Photos from the image-classification dataset "datera-v2" in the GitHub repository AffrizaWildanFauzan/datera-v2. Its 30 classes are: Albizia saponaria, Dendrobium leonis, Dracaena trifasciata, Echinodorus radican, Gymnocalycium, Hopea bilitonensis, Impatiens walleriana, Lagerstroemia speciosa, Ixora acuminata, Monstera adansonii, Nepenthes sumatrana, Alocasia Black Velvet, Nepenthes reinwardtiana, Ochna kirkii, Philodendron Lemon, Portulaca sp, Quassia amara, Reutealis trisperma, Rosa sp, Russelia equisetiformis, Syzygium myrtifolium, Tabernaemontana corymbosa, Anacampseros rufescens Sunrise, 3 apocynacaea, Areca catechu, Catharanthus roseus, Ceiba pentandra, Cuphea hyssopifolia, Cymbidium bicolor, Dendrobium Uthai White.

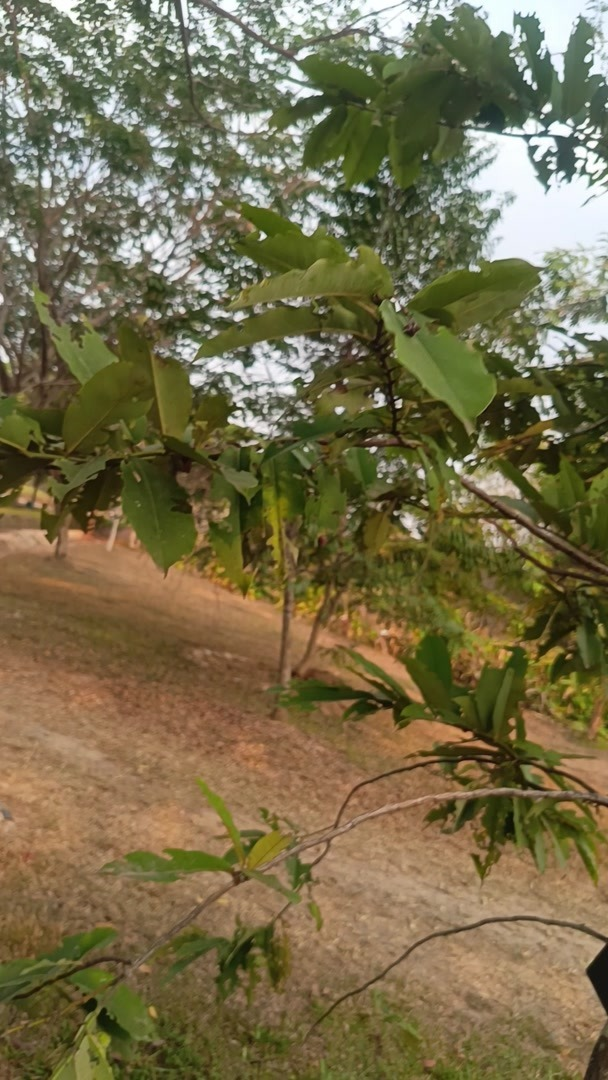
Label: Hopea bilitonensis

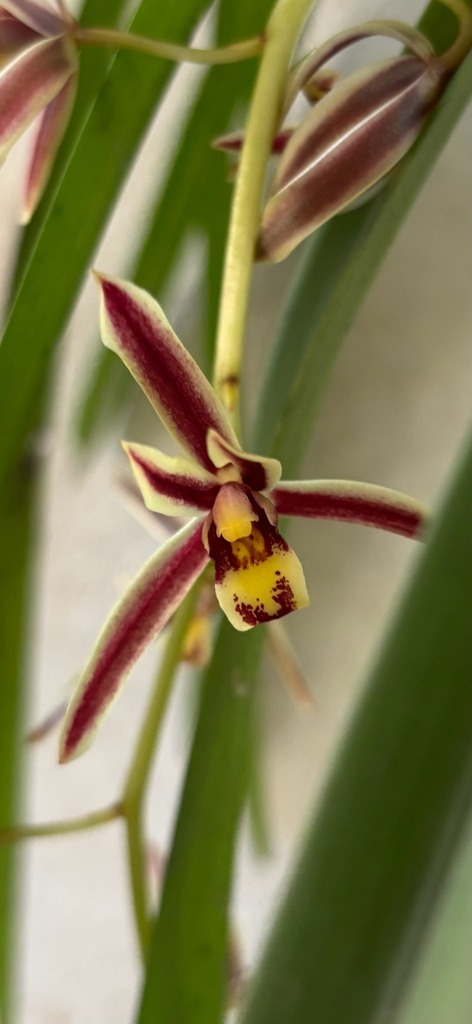
Label: Cymbidium bicolor

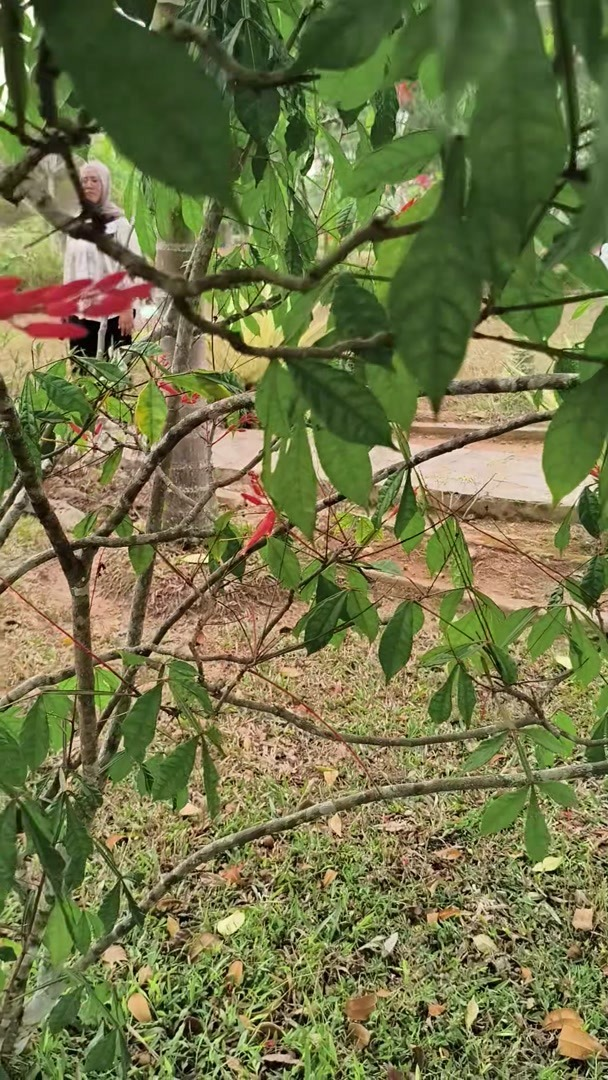
Label: Quassia amara

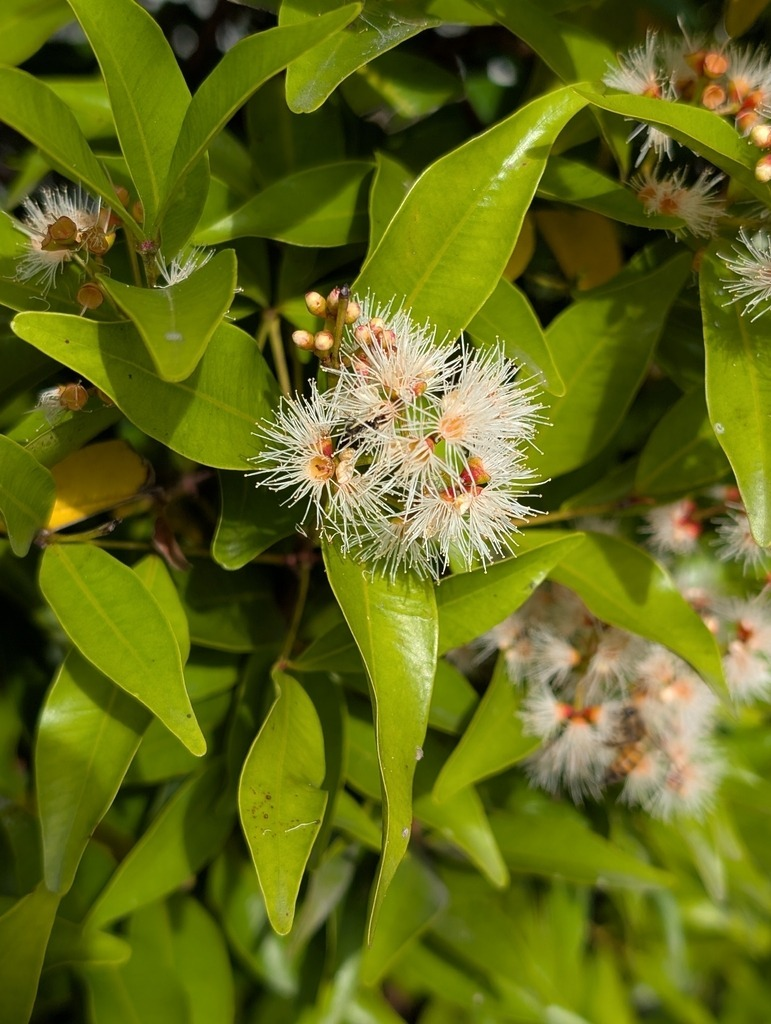
Label: Syzygium myrtifolium

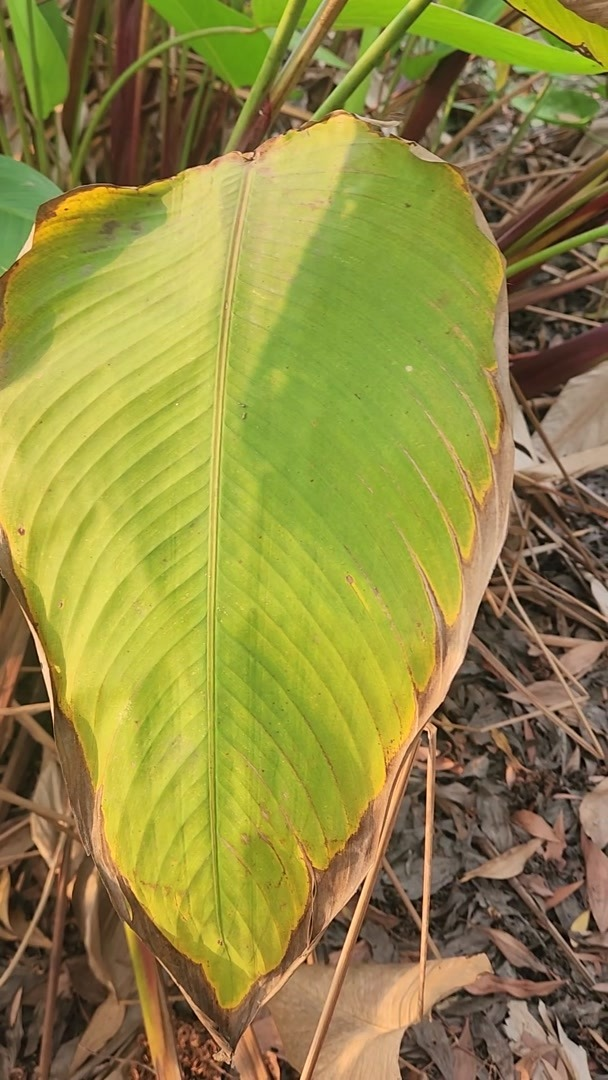
Label: Echinodorus radican

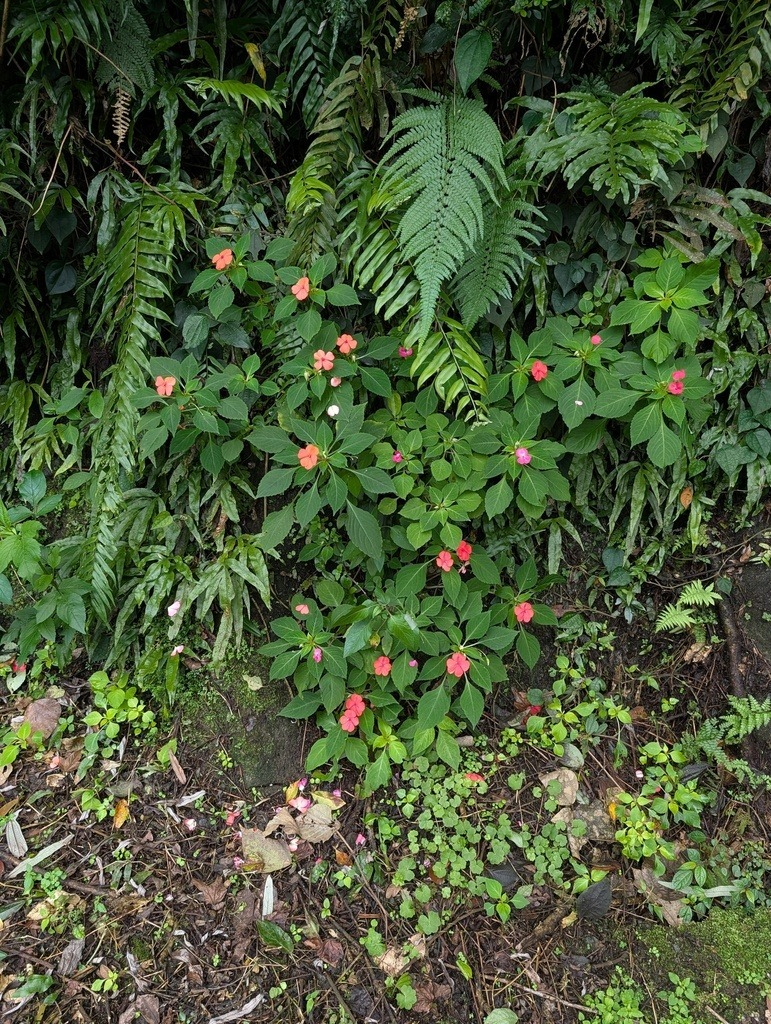
Label: Impatiens walleriana
